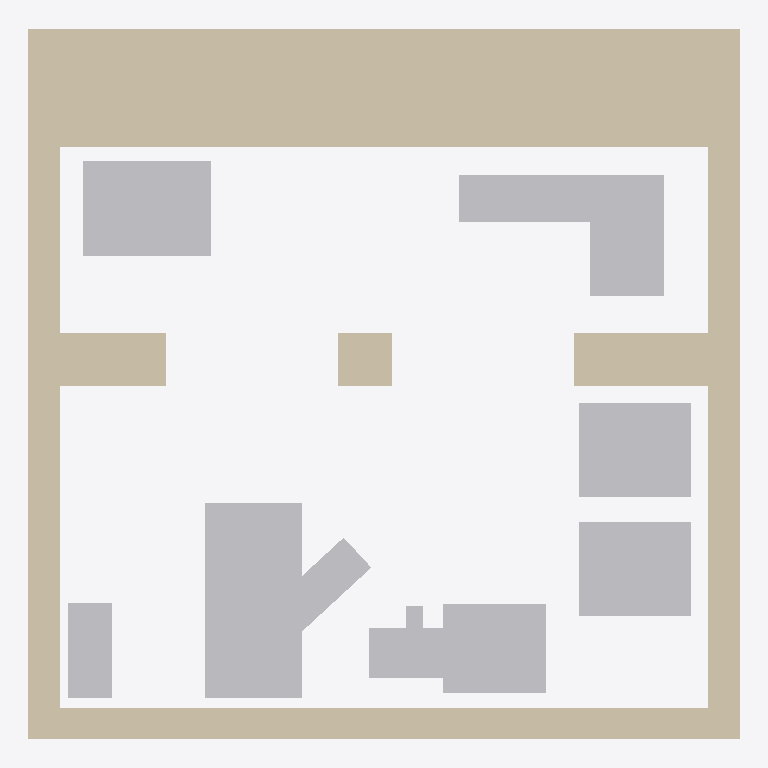
Plan cut of the same IFC building model at storey 'Default Building Storey' (level 0.00 m, cut at 1.40 m), seen from above with north up, elements coloured by IFC class: 7 other elements (light grey), 2 walls (beige). No cut surface shows.
Extent 10.4 m × 10.4 m × 0.0 m (x, y, z). Storeys (1): Default Building Storey at 0.00 m. Elements (9): 7 IfcBuildingElementProxy, 2 IfcWall.

HEADER;
FILE_DESCRIPTION(('ViewDefinition [CoordinationView]'),'2;1');
FILE_NAME('','2023-01-19T13:36:09',(''),(''),'','SketchUp Pro 2015','');
FILE_SCHEMA(('IFC2X3'));
ENDSEC;
DATA;
#1=IFCPROJECT('0QAj5OCQD14Qzp4xKDq9gk',#2,'Default Project','Description of Default Project',$,$,$,(#20),#7);
#24=IFCSITE('268aNoE9X2BOpsdruk9kIC',#2,'Default Site','Description of Default Site',$,#25,$,$,.ELEMENT.,(24,28,0),(54,25,0),10.0,$,$);
#30=IFCBUILDING('2zkzWCjy11lOQzX3EyHo6J',#2,'Default Building','Description of Default Building',$,#31,$,$,.ELEMENT.,$,$,#36);
#37=IFCBUILDINGSTOREY('3c6ITDuLv5txglYWyZn6hI',#2,'Default Building Storey','Description of Default Building Storey',$,#38,$,$,.ELEMENT.,0.0);
#157=IFCWALL('3qLE9A2w56ggP$qW0sJQ0c',#2,'Aussenwand','Description of Object',$,#158,#163,$);
#233=IFCBUILDINGELEMENTPROXY('1fRJyIfvr0bOmeFw9beer1',#2,'Fraesen','Description of Object',$,#234,#239,$,$);
#305=IFCBUILDINGELEMENTPROXY('3vA3pDrUrFj9t0RFIb6DQd',#2,'Pruefung','Description of Object',$,#306,#311,$,$);
#115=IFCBUILDINGELEMENTPROXY('3II8xdGSH0QRm4ylnQ57v1',#2,'Drehen','Description of Object',$,#116,#121,$,$);
#47=IFCBUILDINGELEMENTPROXY('0FIAj1COv1OQ9WC3bsY9eD',#2,'Schleifen','Description of Object',$,#48,#53,$,$);
#81=IFCBUILDINGELEMENTPROXY('0xwyXS21b8bOKsT2L4PQoA',#2,'Lackieren1','Description of Object',$,#82,#87,$,$);
#271=IFCBUILDINGELEMENTPROXY('3DPZ$w6wr4OOBZppcepuGm',#2,'Lackieren2','Description of Object',$,#272,#277,$,$);
#329=IFCBUILDINGELEMENTPROXY('1lTfg6AYTEbQhzug96e590',#2,'','Description of Object',$,#330,#335,$,$);
#202=IFCWALL('3yETv_RSPD6Rz$damBvnjI',#2,'Innenwand1','Description of Object',$,#203,#208,$);
ENDSEC;
